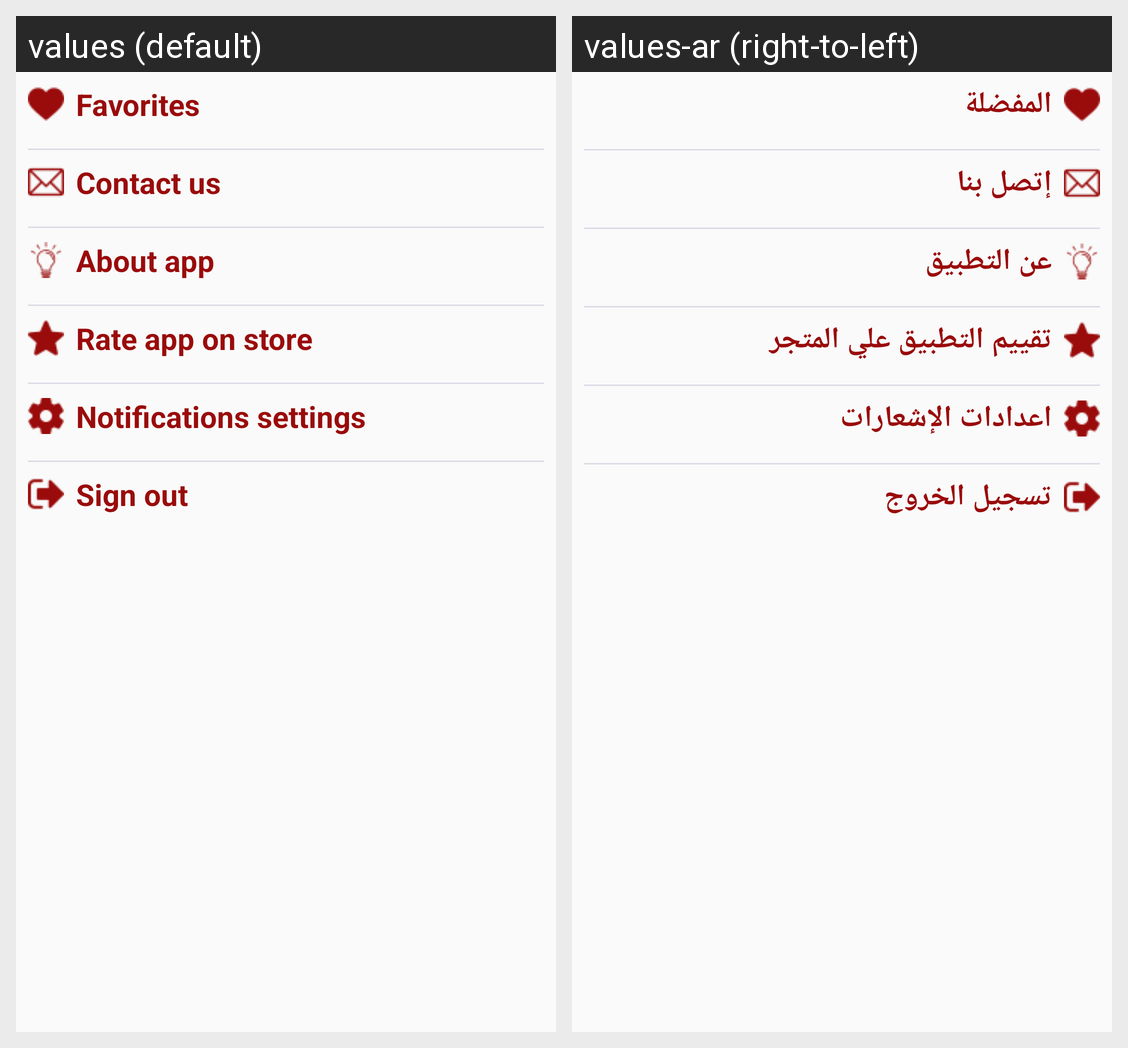

The same Android screen rendered under two of its app's locales, left to right. List the strings drawn on it with the default value and each locale's translation.
Android screen res/layout/fragment_more.xml rendered under 2 locales, left to right: values (default), values-ar (right-to-left). Device: Nexus 5 (rendered at 1080×1920; each locale shown at half size, 540×960, under a caption strip naming it); theme AppTheme.
Strings drawn on this screen, with the default value and each locale's value (text and hints the layout hard-codes, and strings that could not be matched under every locale, appear in the picture but are not listed):

favorites
  values: Favorites
  values-ar: المفضلة

contact_us
  values: Contact us
  values-ar: إتصل بنا

about_app
  values: About app
  values-ar: عن التطبيق

rate_app_on_store
  values: Rate app on store
  values-ar: تقييم التطبيق علي المتجر

notifications_settings
  values: Notifications settings
  values-ar: اعدادات الإشعارات

sign_out
  values: Sign out
  values-ar: تسجيل الخروج
